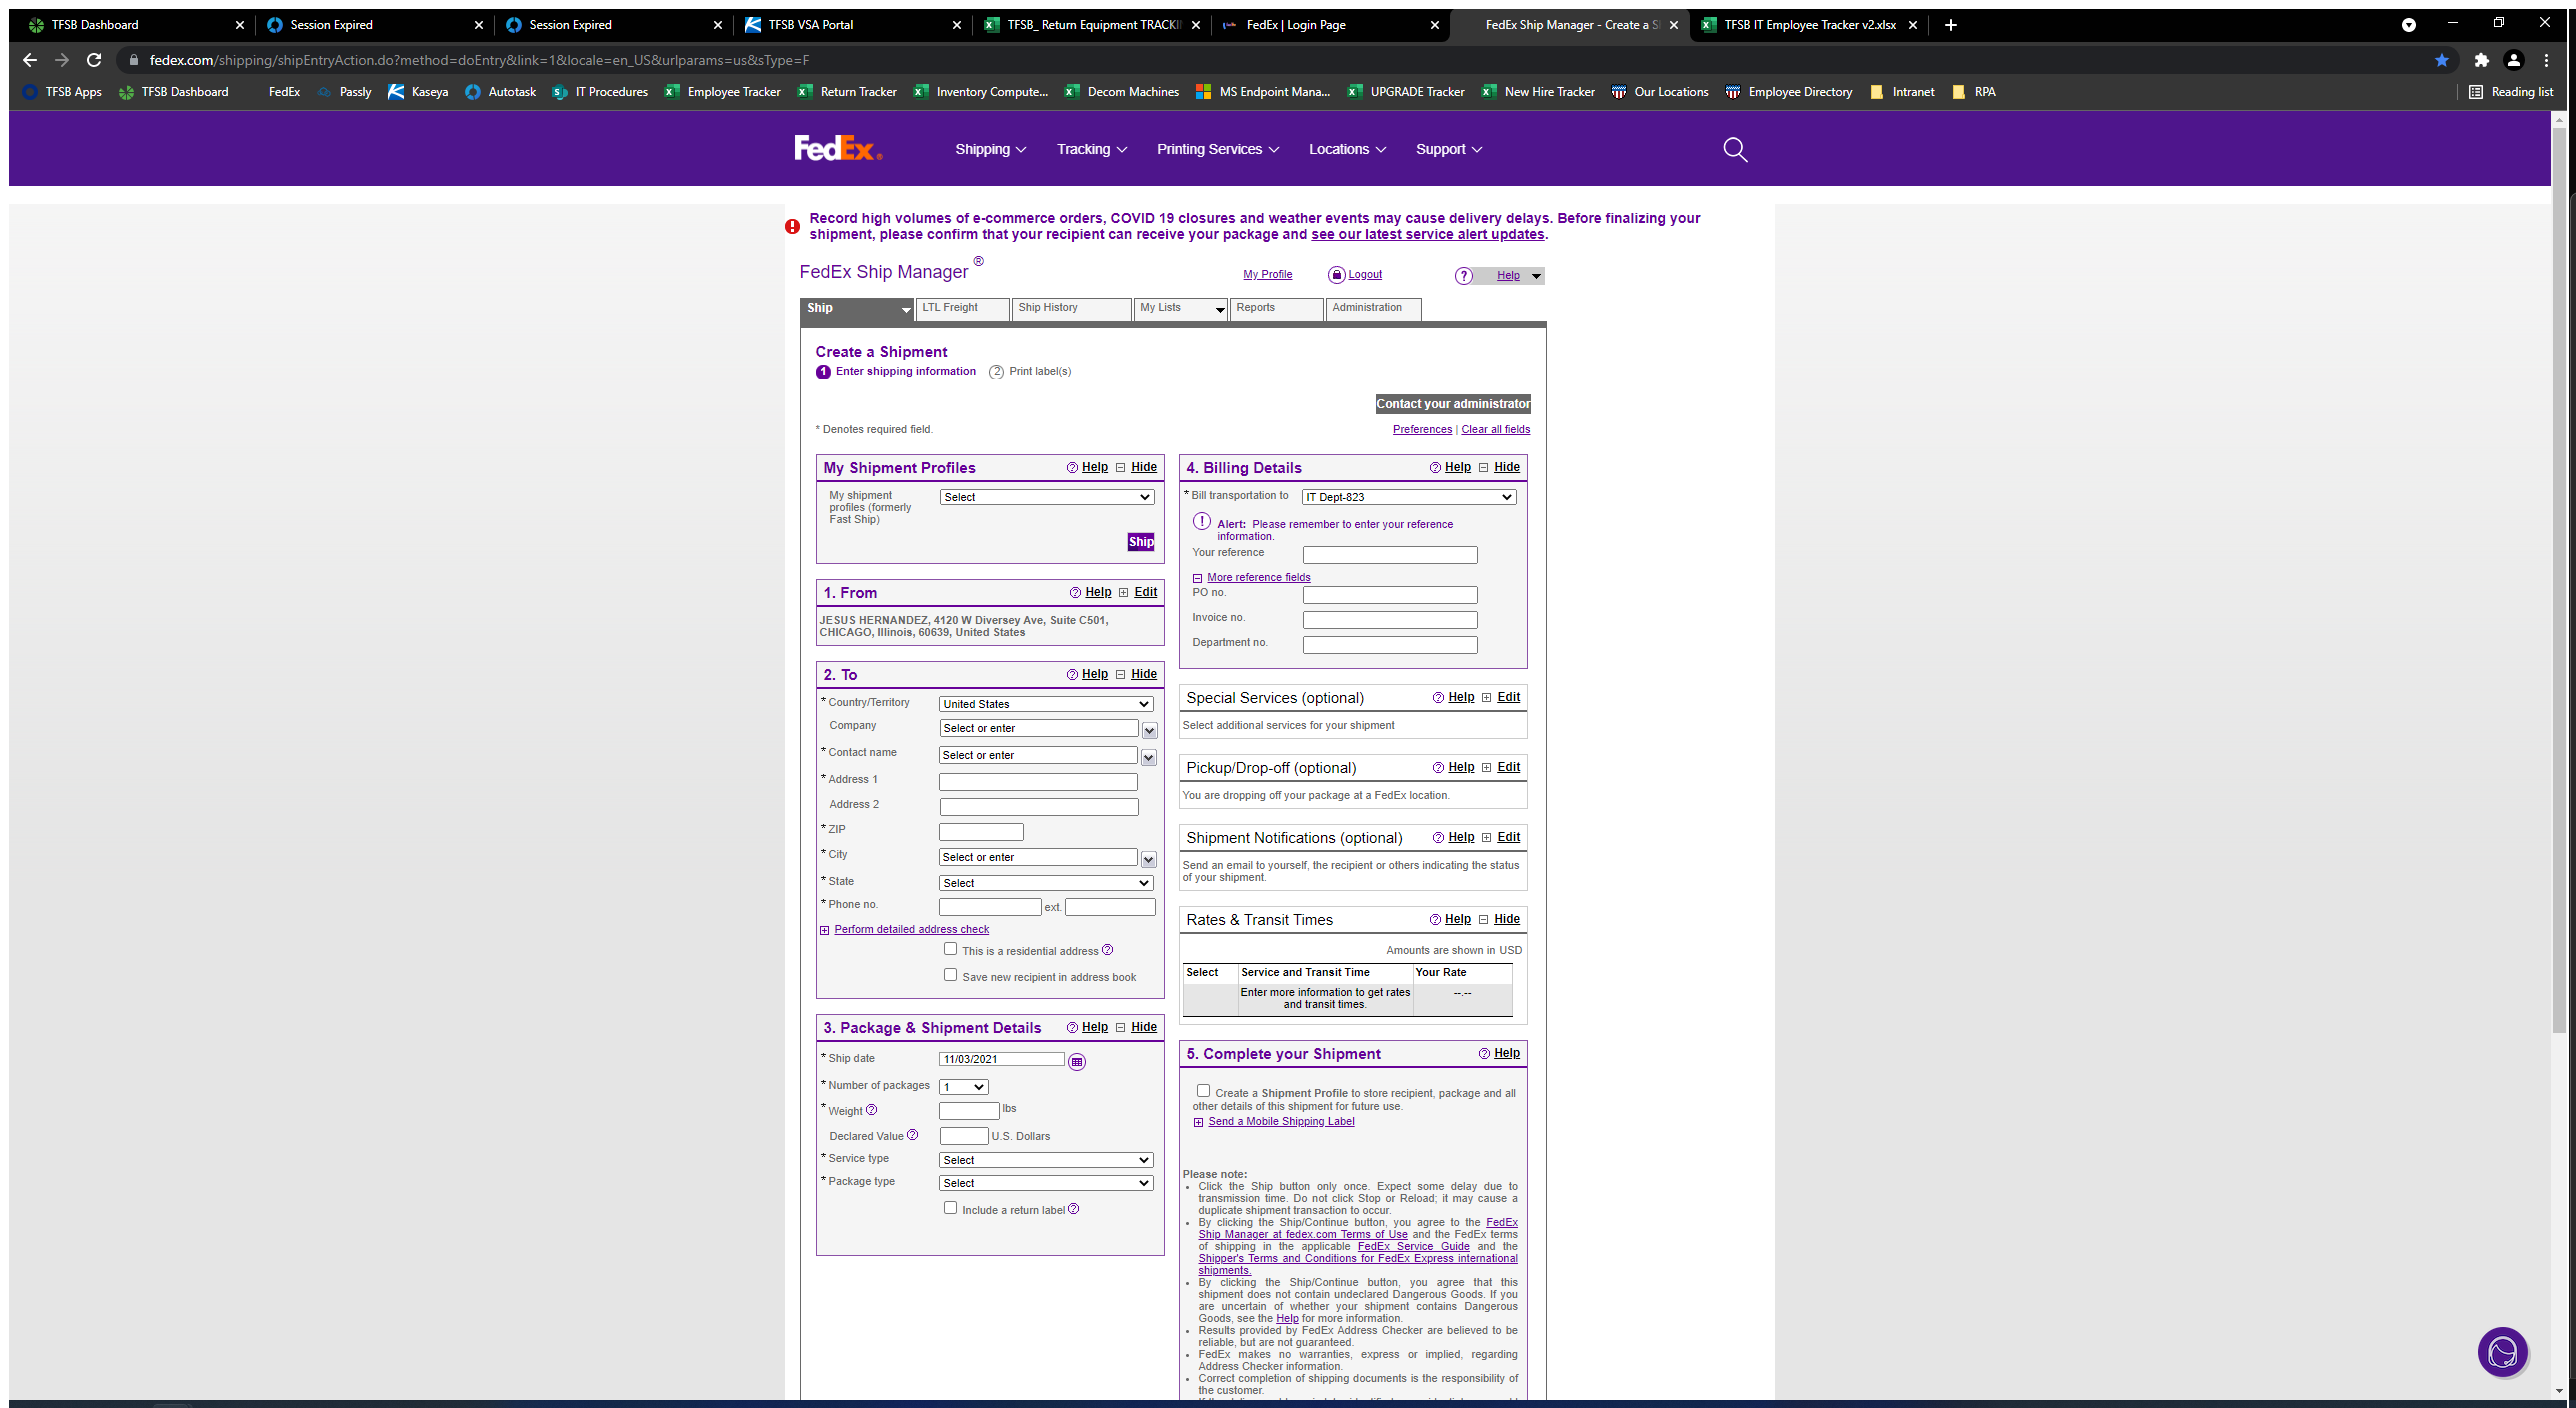
Workflow: Shipping Label

Step 1: Use Browser Chrome: FedEx Ship Manager - Create a Shipment in window 'FedEx Ship Manager - Create a Shipment' (chrome.exe)

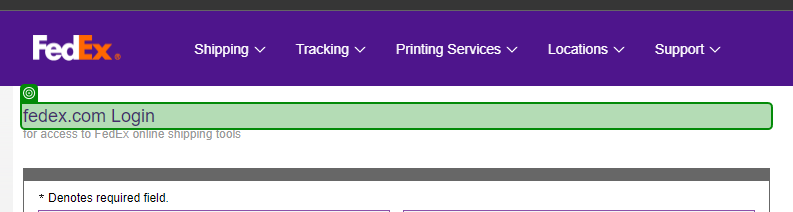
Step 2: check 'fedex.com Login'

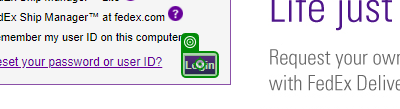
Step 3: click on 'Login'

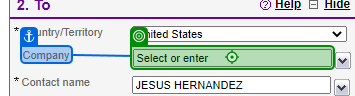
Step 4 [then]: type "The Federal Savings Bank" into 'Company'

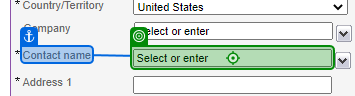
Step 5: type "str_ContactName" into '*Contact name'

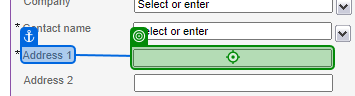
Step 6: type "str_Address1" into '*Address 1'

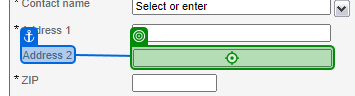
Step 7: type "str_Address2" into 'Address 2'

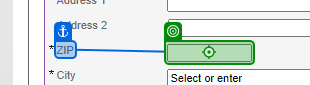
Step 8: type "str_Zipcode" into '*ZIP'

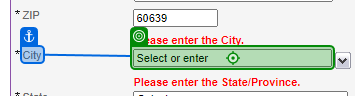
Step 9: click on '*City'

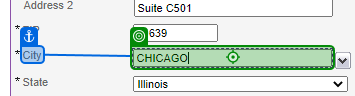
Step 10: type "str_City" into '*City'

Step 11: type a value into '*City' (same screen as step 10)

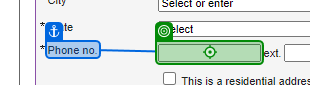
Step 12: type "str_PhoneNumber" into '*Phone NumberPhone no.'

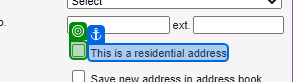
Step 13 [then]: check

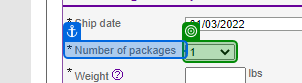
Step 14 [then]: select "int_PackageCount.ToString()" in 'Number of packages'

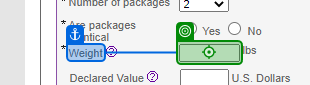
Step 15: type "10" into 'Weight'

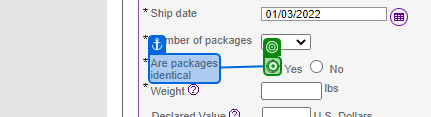
Step 16: click on 'unchecked'

Step 17 [else]: type "10" into 'Weight' (same screen as step 15)

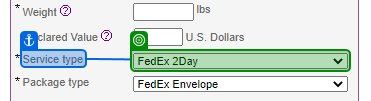
Step 18: select "FedEx 2Day" in '*Service type'

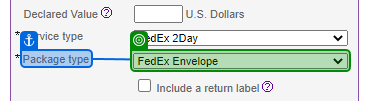
Step 19: select "FedEx Box" in '*Package type'

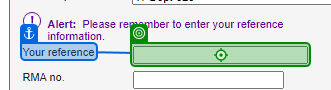
Step 20: type "str_Reference" into 'Your reference'

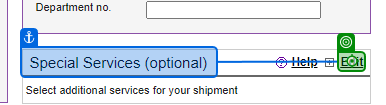
Step 21 [then]: click

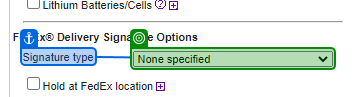
Step 22: select "Adult signature required" in 'Signature type'

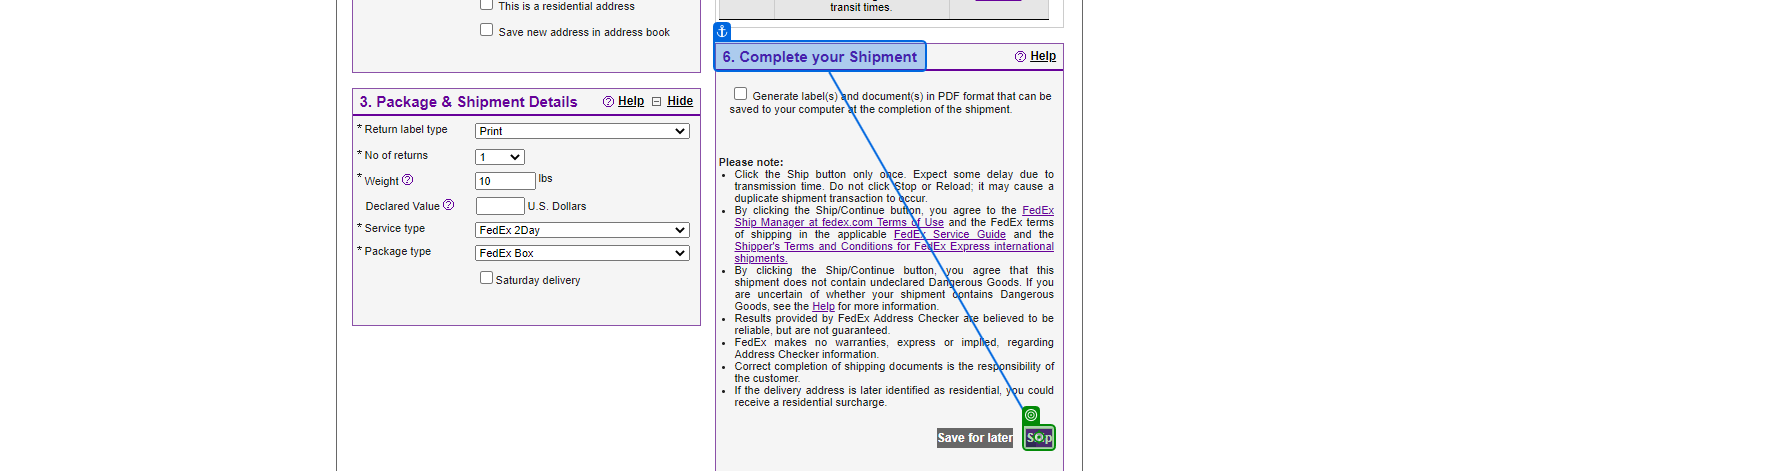
Step 23: click on 'Ship'

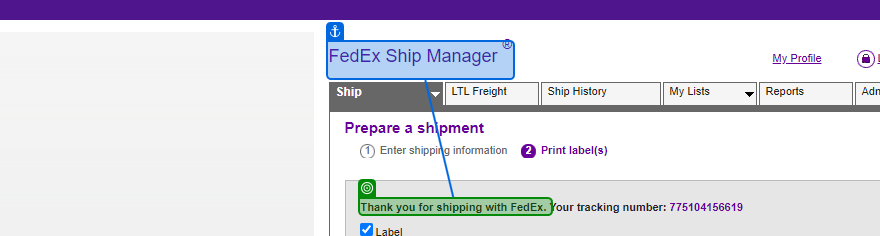
Step 24: check 'Thank you'

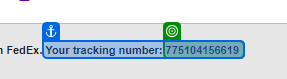
Step 25: get-text from 'Your tracking'

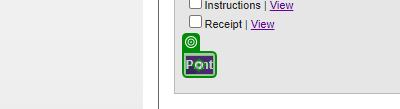
Step 26: click on 'Print'

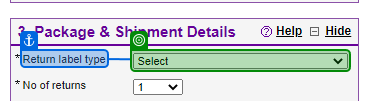
Step 27 [then]: select "Print" in '*Return label type'

Step 28: select "FedEx 2Day" in '*Service type' (same screen as step 18)

Step 29: select "FedEx Box" in '*Package type' (same screen as step 19)

Step 30 [then]: type "str_ReturnShipmentReference" into 'Your reference' (same screen as step 20)

Step 31 [then]: click (same screen as step 21)

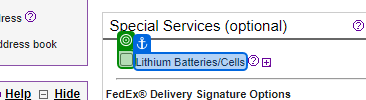
Step 32: check

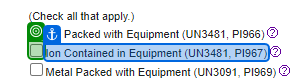
Step 33: check

Step 34 [then]: click on 'Ship' (same screen as step 23)

Step 35: check 'Thank you' (same screen as step 24)